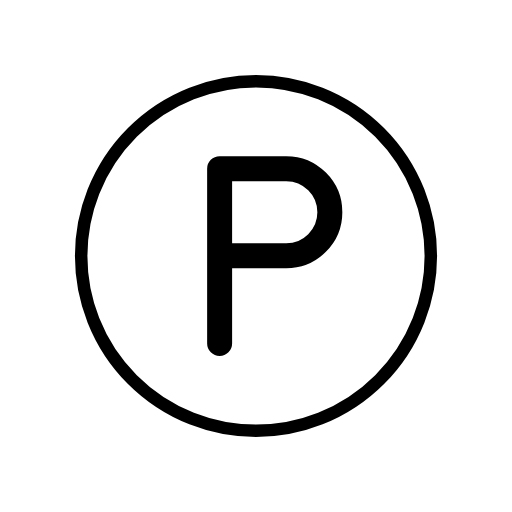
t = 0.00 s
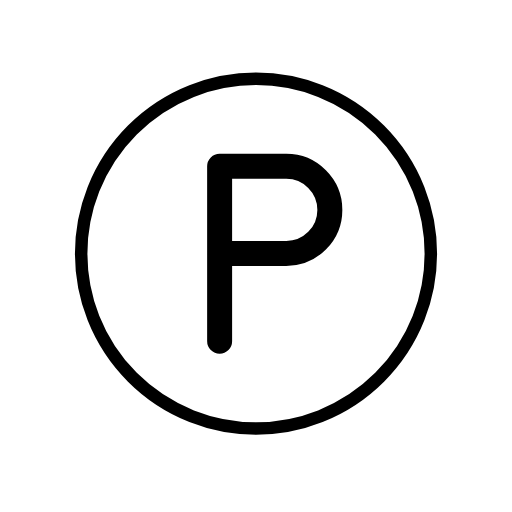
t = 0.48 s
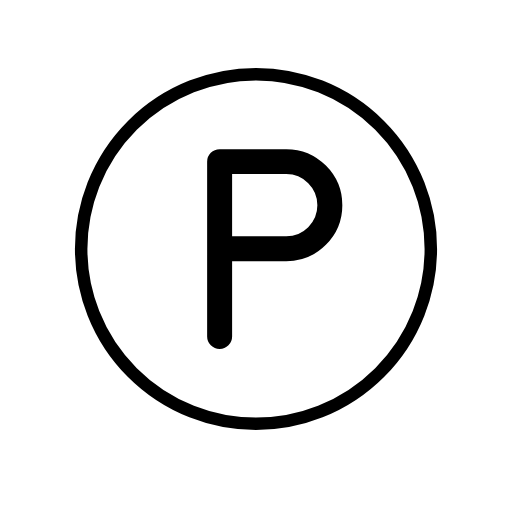
t = 1.43 s
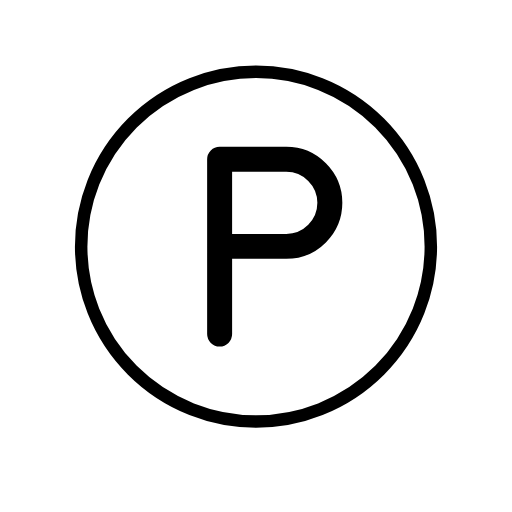
t = 1.90 s
t = 2.38 s: frame unchanged from t = 1.43 s, image omitted
t = 3.33 s: frame unchanged from t = 0.48 s, image omitted

The animated SVG that drew these frames (rendered in a browser with its animation timeline set to each time). Animation: 1 SMIL element (animateTransform=1); one cycle of 3.80 s, repeats indefinitely.

<?xml version='1.0' encoding='utf-8'?>
<svg xmlns="http://www.w3.org/2000/svg" id="emoji" viewBox="-5 -5 82 82" width="200" height="200" role="img">
  <title>OpenMoji: regional indicator P</title><g><g id="color">
    <circle cx="36" cy="36" r="27.5" fill="#fff" />
  </g>
  <g id="line">
    <g id="line-2">
      <circle cx="36" cy="36" r="28" fill="none" stroke="#000" stroke-linejoin="round" stroke-width="2" />
    </g>
    <path stroke="#000" stroke-linejoin="round" stroke-width="2" d="m40.8496,21.0122h-10.6758c-.5527,0-1,.4478-1,1v28c0,.5522.4473,1,1,1s1-.4478,1-1v-13.0518h9.6758c4.3984,0,7.9766-3.5762,7.9766-7.9722s-3.5781-7.9761-7.9766-7.9761h0Zm0,13.9482h-9.6758v-11.9482h9.6758c3.2959,0,5.9766,2.6807,5.9766,5.9761,0,3.293-2.6807,5.9722-5.9766,5.9722h0Z" />
  </g>
<animateTransform attributeName="transform" type="translate" values="0 0;0 -1.5;0 0" dur="3.8s" repeatCount="indefinite" /></g></svg>
